Labelled photos from "balanced", an image-classification folder in jaygch20-pixel/skinproject. The possible labels are: benign, malignant.

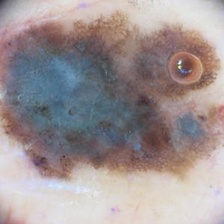
Label: malignant

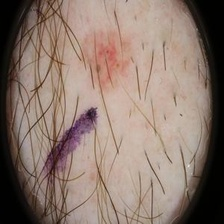
Label: benign

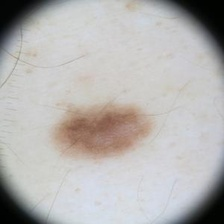
Label: malignant

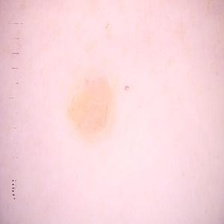
Label: benign

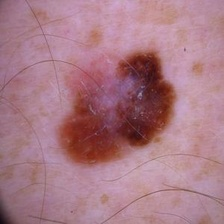
Label: malignant

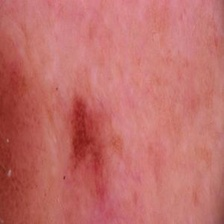
Label: benign
